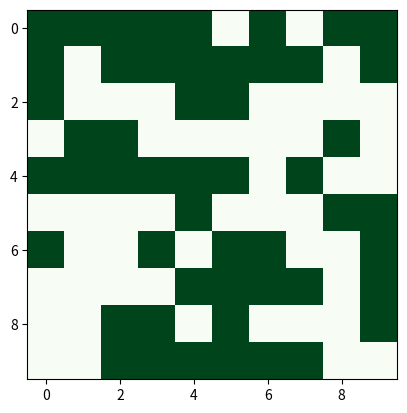

The matplotlib source for this figure: (Note: this script raises an exception after producing the figure.)
# SAGE MATH Python Code

import random 
import numpy as np 
N=10  
A=np.zeros((N,N)) 
for i in range(N):
    
    for j in range(N):
        A[i][j]=random.choice([-1,1])
import matplotlib.pyplot as plt  
plt.imshow(A,cmap ='Greens') 
plt.show()


Ei=0
Ef=0
Etot_i=0
J=1
for x in range(N):
    for y in range(N):
        if x==0 and y==0 : 
            Etot_i += -J*A[x][y]*A[x,y+1] + (-J*A[x][y]*A[x+1,y]) + (-J*A[x][y]*A[N-1,N-1]) + (-J*A[x][y]*A[x,N-1])
        elif x==0 and y==N-1 :  
            Etot_i += -J*A[x][y]*A[x,y-1] +  (-J*A[x][y]*A[x+1,y]) + (-J*A[x][y]*A[N-1,x]) +  (-J*A[x][y]*A[x,x])
           
        elif y==0 and  x == N-1: 
            Etot_i += -J*A[x][y]*A[x,y+1] + (-J*A[x][y]*A[x-1,y])  + (-J*A[x][y]*A[y,N-1]) + -J*A[x][y]*A[N-1,N-1]
            
        elif y==N-1 and x==N-1: 
            Etot_i += -J*A[x][y]*A[x,y-1] +  (-J*A[x][y]*A[x-1,y]) + (-J*A[x][y]*A[N-1,0]) + -J*A[x][y]*A[0,0]
        elif x==0 and y != N-1 and y != 0: 
            Etot_i += -J*A[x][y]*A[x,y-1]  + (-J*A[x][y]*A[x,y+1])+  (-J*A[x][y]*A[x+1,y]) + (-J*A[x][y]*A[x-1,y])
        elif y==0 and x !=0   :  
            Etot_i += -J*A[x][y]*A[x,y+1]  + (-J*A[x][y]*A[x-1,y])+  (-J*A[x][y]*A[x+1,y]) + (-J*A[x][y]*A[x,y-1])
        elif x==N-1  and y != 0 :
            Etot_i += -J*A[x][y]*A[x,y+1]  + (-J*A[x][y]*A[x-1,y])+  (-J*A[x][y]*A[x,y-1]) +  (-J*A[x][y]*A[0,y])
           
        elif  y== N-1 and x != 0: 
            Etot_i += -J*A[x][y]*A[x+1,y]  + (-J*A[x][y]*A[x-1,y])+  (-J*A[x][y]*A[x,y-1]) + (-J*A[x][y]*A[x,0])
        else: 
            Etot_i += -J*A[x][y]*A[x,y-1] + (-J*A[x][y]*A[x-1,y]) + (-J*A[x][y]*A[x,y+1])+  (-J*A[x][y]*A[x+1,y])
Etot_i

def Metropolis_lattice(lattice,n,temp_B, J):
    for w in range(n):  
        Ei=0 
        Ef=0 
        E=Etot_i 
        x = ZZ.random_element(0,N) 
        y= ZZ.random_element(0,N)  
        SpinI = lattice[x,y] 
        # Flip the spin 
        SpinF = (-1)*SpinI
        #definie the conditions 
        # After choosing a random spin the we flip the spin
        # After fliping the spin sum the energy of the neighbouring spins 
        # We sum energy of the  4 neighouring spins  but if the spin is the the edgewe take spin the the other edge 
        if x==0 and y==0 : #The spin is at the corner we take spins on the opposide corners as the neighbors

            Ei += -J*SpinI*lattice[x,y+1] + (-J*SpinI*lattice[x+1,y]) + (-J*SpinI*lattice[N-1,N-1]) + (-J*SpinI*lattice[x,N-1])  
            Ef += -J*SpinF*lattice[x,y+1] + (-J*SpinF*lattice[x+1,y]) + (-J*SpinI*lattice[N-1,N-1]) + (-J*SpinI*lattice[x,N-1]) 
        elif x==0 and y==N-1 : #The spin is at the corner we take spins on the opposide corners as the neighbors

            Ei += -J*SpinI*lattice[x,y-1] +  (-J*SpinI*lattice[x+1,y]) + (-J*SpinI*lattice[N-1,x]) +  (-J*SpinI*lattice[x,x])
            Ef += -J*SpinF*lattice[x,y-1] +  (-J*SpinF*lattice[x+1,y]) +  (-J*SpinI*lattice[N-1,x]) +  (-J*SpinI*lattice[x,x])
        elif y==0 and  x == N-1: 
   
            Ei += -J*SpinI*lattice[x,y+1] + (-J*SpinI*lattice[x-1,y])  + (-J*SpinI*lattice[y,N-1]) + -J*SpinI*lattice[N-1,N-1]
            Ef += -J*SpinF*lattice[x,y+1] + (-J*SpinF*lattice[x-1,y]) + (-J*SpinI*lattice[y,N-1]) + -J*SpinI*lattice[N-1,N-1]
        elif y==N-1 and x==N-1:
            Ei += -J*SpinI*lattice[x,y-1] +  (-J*SpinI*lattice[x-1,y]) + (-J*SpinI*lattice[N-1,0]) + -J*SpinI*lattice[0,0]
            Ef += -J*SpinF*lattice[x,y-1] +  (-J*SpinF*lattice[x-1,y]) +  (-J*SpinI*lattice[N-1,0]) + -J*SpinI*lattice[0,0]
        elif x==0 and y != N-1 and y != 0: # the spin is on the edge it only has 3 neighbours  we take one on the oppside edge as neigbor
  
            Ei += -J*SpinI*lattice[x,y-1]  + (-J*SpinI*lattice[x,y+1])+  (-J*SpinI*lattice[x+1,y]) + (-J*SpinI*lattice[x-1,y])
            Ef += -J*SpinF*lattice[x,y-1]  + (-J*SpinF*lattice[x,y+1])+  (-J*SpinF*lattice[x+1,y])  +(-J*SpinI*lattice[x-1,y])
        elif y==0 and x !=0   : 

            Ei += -J*SpinI*lattice[x,y+1]  + (-J*SpinI*lattice[x-1,y])+  (-J*SpinI*lattice[x+1,y]) + (-J*SpinI*lattice[x,y-1])
            Ef += -J*SpinF*lattice[x,y+1]  + (-J*SpinF*lattice[x-1,y])+  (-J*SpinF*lattice[x+1,y]) + (-J*SpinI*lattice[x,y-1])
        elif x==N-1  and y != 0 : 
            Ei += -J*SpinI*lattice[x,y+1]  + (-J*SpinI*lattice[x-1,y])+  (-J*SpinI*lattice[x,y-1]) +  (-J*SpinI*lattice[0,y])
            Ef += -J*SpinF*lattice[x,y+1]  + (-J*SpinF*lattice[x-1,y])+  (-J*SpinF*lattice[x,y-1]) +  (-J*SpinI*lattice[0,y])
        elif  y== N-1 and x != 0: 

            Ei += -J*SpinI*lattice[x+1,y]  + (-J*SpinI*lattice[x-1,y])+  (-J*SpinI*lattice[x,y-1]) + (-J*SpinI*lattice[x,0])
            Ef += -J*SpinF*lattice[x+1,y]  + (-J*SpinF*lattice[x-1,y])+  (-J*SpinF*lattice[x,y-1]) + (-J*SpinI*lattice[x,0]) 
        else:
            Ei += -J*SpinI*lattice[x,y-1] + (-J*SpinI*lattice[x-1,y]) + (-J*SpinI*lattice[x,y+1])+  (-J*SpinI*lattice[x+1,y])
            Ef += -J*SpinF*lattice[x,y-1] + (-J*SpinF*lattice[x-1,y]) + (-J*SpinF*lattice[x,y+1])+  (-J*SpinF*lattice[x+1,y])
        
        Delta_E= Ef - Ei  
        if Delta_E <=0:  
            E += Delta_E  
            lattice[x,y]=SpinF  
        else:
            z = random.random()  # choose a random number between 0and 1 (0 < z < 1) 
            if z < e^(-temp_B*Delta_E): 
                E += Delta_E 
                lattice[x,y]=SpinF 
    plt.title('Lattice after   ' + str(   n) +'    flips' + '   for temperature betha ='+ str( temp_B)) #imshow title
    plt.imshow(lattice,cmap ='Greens')   # White means spin down and green is spin up
    plt.show()  
        



for i in range(0,1): 
    Metropolis_lattice(A,10000,i,1.2)

beta=[i for i in srange(0,1.5,0.1)]  


def Metropolis_lattice_plotting(lattice,n,temp_B, J):
    for g in range(len(beta)):
        Es=0
        E_list=[]
        for k in beta:  
            temp_B = k
            for w in range(n): 
                tot_spins= w
                Ei=0 
                Ef=0 
                E=Etot_i 
                x = ZZ.random_element(0,N) 
                y= ZZ.random_element(0,N)  
                SpinI = lattice[x,y] 
                SpinF = (-1)*SpinI
               
                if x==0 and y==0 : 
                    Ei += -J*SpinI*lattice[x,y+1] + (-J*SpinI*lattice[x+1,y]) + (-J*SpinI*lattice[N-1,N-1]) + (-J*SpinI*lattice[x,N-1])  
                    Ef += -J*SpinF*lattice[x,y+1] + (-J*SpinF*lattice[x+1,y]) + (-J*SpinI*lattice[N-1,N-1]) + (-J*SpinI*lattice[x,N-1]) 
                elif x==0 and y==N-1 : 
                    Ei += -J*SpinI*lattice[x,y-1] +  (-J*SpinI*lattice[x+1,y]) + (-J*SpinI*lattice[N-1,x]) +  (-J*SpinI*lattice[x,x])
                    Ef += -J*SpinF*lattice[x,y-1] +  (-J*SpinF*lattice[x+1,y]) +  (-J*SpinI*lattice[N-1,x]) +  (-J*SpinI*lattice[x,x])
                elif y==0 and  x == N-1: 
                    Ei += -J*SpinI*lattice[x,y+1] + (-J*SpinI*lattice[x-1,y])  + (-J*SpinI*lattice[y,N-1]) + -J*SpinI*lattice[N-1,N-1]
                    Ef += -J*SpinF*lattice[x,y+1] + (-J*SpinF*lattice[x-1,y]) + (-J*SpinI*lattice[y,N-1]) + -J*SpinI*lattice[N-1,N-1]
                elif y==N-1 and x==N-1:
                    Ei += -J*SpinI*lattice[x,y-1] +  (-J*SpinI*lattice[x-1,y]) + (-J*SpinI*lattice[N-1,0]) + -J*SpinI*lattice[0,0]
                    Ef += -J*SpinF*lattice[x,y-1] +  (-J*SpinF*lattice[x-1,y]) +  (-J*SpinI*lattice[N-1,0]) + -J*SpinI*lattice[0,0]
                elif x==0 and y != N-1 and y != 0: 
                    Ei += -J*SpinI*lattice[x,y-1]  + (-J*SpinI*lattice[x,y+1])+  (-J*SpinI*lattice[x+1,y]) + (-J*SpinI*lattice[x-1,y])
                    Ef += -J*SpinF*lattice[x,y-1]  + (-J*SpinF*lattice[x,y+1])+  (-J*SpinF*lattice[x+1,y])  +(-J*SpinI*lattice[x-1,y])
                elif y==0 and x !=0   :  
                    Ei += -J*SpinI*lattice[x,y+1]  + (-J*SpinI*lattice[x-1,y])+  (-J*SpinI*lattice[x+1,y]) + (-J*SpinI*lattice[x,y-1])
                    Ef += -J*SpinF*lattice[x,y+1]  + (-J*SpinF*lattice[x-1,y])+  (-J*SpinF*lattice[x+1,y]) + (-J*SpinI*lattice[x,y-1])
                elif x==N-1  and y != 0 : 
                    Ei += -J*SpinI*lattice[x,y+1]  + (-J*SpinI*lattice[x-1,y])+  (-J*SpinI*lattice[x,y-1]) +  (-J*SpinI*lattice[0,y])
                    Ef += -J*SpinF*lattice[x,y+1]  + (-J*SpinF*lattice[x-1,y])+  (-J*SpinF*lattice[x,y-1]) +  (-J*SpinI*lattice[0,y])
                elif  y== N-1 and x != 0: 
                    Ei += -J*SpinI*lattice[x+1,y]  + (-J*SpinI*lattice[x-1,y])+  (-J*SpinI*lattice[x,y-1]) + (-J*SpinI*lattice[x,0])
                    Ef += -J*SpinF*lattice[x+1,y]  + (-J*SpinF*lattice[x-1,y])+  (-J*SpinF*lattice[x,y-1]) + (-J*SpinI*lattice[x,0]) 
                else: 
                    Ei += -J*SpinI*lattice[x,y-1] + (-J*SpinI*lattice[x-1,y]) + (-J*SpinI*lattice[x,y+1])+  (-J*SpinI*lattice[x+1,y])
                    Ef += -J*SpinF*lattice[x,y-1] + (-J*SpinF*lattice[x-1,y]) + (-J*SpinF*lattice[x,y+1])+  (-J*SpinF*lattice[x+1,y])
                Delta_E= Ef - Ei  
                if Delta_E <=0:  
                    E += Delta_E    
                    lattice[x,y]=SpinF  
                else:
                    z = random.random()  
                    if z < e^(-temp_B*Delta_E):  
                        E += Delta_E 
                        lattice[x,y]=SpinF 

                    if  tot_spins > 0.6* 10000 :
                        Es += E
            E_list.append(Es)
    return E_list
EP=Metropolis_lattice_plotting(A,10000,0.6,1)
EP

plt.figure(figsize=(20,10))
plt.plot(beta,EP,'g')
plt.title('PLot of Beta vs Energy of the lattice')
plt.ylabel('Energy of lattice')
plt.xlabel('Beta')

def Metropolis_lattice_plotting_mg(lattice,n,temp_B, J):
    for g in range(len(beta)):
        Es=0
        magnetisation=0
        Magnetisation=[]
        Sl = []
        E2_avg = 0
        E_avg  = 0
        Cv=[]
        X=[]
        S=0
        S2=0
        for k in beta:  
            temp_B = k
            for w in range(n):
                tot_spins= w
                Ei=0 
                Ef=0  
                E=Etot_i 

                x = ZZ.random_element(0,N)
                y= ZZ.random_element(0,N)  
                SpinI = lattice[x,y]  

                SpinF = (-1)*SpinI
                if x==0 and y==0 : 
                    Ei += -J*SpinI*lattice[x,y+1] + (-J*SpinI*lattice[x+1,y]) + (-J*SpinI*lattice[N-1,N-1]) + (-J*SpinI*lattice[x,N-1])  
                    Ef += -J*SpinF*lattice[x,y+1] + (-J*SpinF*lattice[x+1,y]) + (-J*SpinI*lattice[N-1,N-1]) + (-J*SpinI*lattice[x,N-1]) 
                elif x==0 and y==N-1 :
                    Ei += -J*SpinI*lattice[x,y-1] +  (-J*SpinI*lattice[x+1,y]) + (-J*SpinI*lattice[N-1,x]) +  (-J*SpinI*lattice[x,x])
                    Ef += -J*SpinF*lattice[x,y-1] +  (-J*SpinF*lattice[x+1,y]) +  (-J*SpinI*lattice[N-1,x]) +  (-J*SpinI*lattice[x,x])
                elif y==0 and  x == N-1: 
                    Ei += -J*SpinI*lattice[x,y+1] + (-J*SpinI*lattice[x-1,y])  + (-J*SpinI*lattice[y,N-1]) + -J*SpinI*lattice[N-1,N-1]
                    Ef += -J*SpinF*lattice[x,y+1] + (-J*SpinF*lattice[x-1,y]) + (-J*SpinI*lattice[y,N-1]) + -J*SpinI*lattice[N-1,N-1]
                elif y==N-1 and x==N-1:
                    Ei += -J*SpinI*lattice[x,y-1] +  (-J*SpinI*lattice[x-1,y]) + (-J*SpinI*lattice[N-1,0]) + -J*SpinI*lattice[0,0]
                    Ef += -J*SpinF*lattice[x,y-1] +  (-J*SpinF*lattice[x-1,y]) +  (-J*SpinI*lattice[N-1,0]) + -J*SpinI*lattice[0,0]
                elif x==0 and y != N-1 and y != 0: 
                    Ei += -J*SpinI*lattice[x,y-1]  + (-J*SpinI*lattice[x,y+1])+  (-J*SpinI*lattice[x+1,y]) + (-J*SpinI*lattice[x-1,y])
                    Ef += -J*SpinF*lattice[x,y-1]  + (-J*SpinF*lattice[x,y+1])+  (-J*SpinF*lattice[x+1,y])  +(-J*SpinI*lattice[x-1,y])
                elif y==0 and x !=0   :  
                    Ei += -J*SpinI*lattice[x,y+1]  + (-J*SpinI*lattice[x-1,y])+  (-J*SpinI*lattice[x+1,y]) + (-J*SpinI*lattice[x,y-1])
                    Ef += -J*SpinF*lattice[x,y+1]  + (-J*SpinF*lattice[x-1,y])+  (-J*SpinF*lattice[x+1,y]) + (-J*SpinI*lattice[x,y-1])
                elif x==N-1  and y != 0 : 
                    Ei += -J*SpinI*lattice[x,y+1]  + (-J*SpinI*lattice[x-1,y])+  (-J*SpinI*lattice[x,y-1]) +  (-J*SpinI*lattice[0,y])
                    Ef += -J*SpinF*lattice[x,y+1]  + (-J*SpinF*lattice[x-1,y])+  (-J*SpinF*lattice[x,y-1]) +  (-J*SpinI*lattice[0,y])
                elif  y== N-1 and x != 0: 
                    Ei += -J*SpinI*lattice[x+1,y]  + (-J*SpinI*lattice[x-1,y])+  (-J*SpinI*lattice[x,y-1]) + (-J*SpinI*lattice[x,0])
                    Ef += -J*SpinF*lattice[x+1,y]  + (-J*SpinF*lattice[x-1,y])+  (-J*SpinF*lattice[x,y-1]) + (-J*SpinI*lattice[x,0]) 
                else: 
                    Ei += -J*SpinI*lattice[x,y-1] + (-J*SpinI*lattice[x-1,y]) + (-J*SpinI*lattice[x,y+1])+  (-J*SpinI*lattice[x+1,y])
                    Ef += -J*SpinF*lattice[x,y-1] + (-J*SpinF*lattice[x-1,y]) + (-J*SpinF*lattice[x,y+1])+  (-J*SpinF*lattice[x+1,y])
                Delta_E= Ef - Ei  
                if Delta_E <=0: 
                    E += Delta_E   
                    lattice[x,y]=SpinF  
                else:
                    z = random.random() 
                    if z < e^(-temp_B*Delta_E):  
                        E += Delta_E
                        lattice[x,y]=SpinF 

                    if  tot_spins > 0.6* 10000 :
                        Es += E^2
                        E_avg += (1/w*E)^2
                        E2_avg += (1/w*Es)
            Sl.append(sum(lattice))
            S=1/N^2*sum(lattice)
            S2=1/N^2*sum(lattice^2)
            Cv.append(1/N^2*(temp_B*J)^2*(E2_avg-E_avg))
            X.append(1/N^2*temp_B*J*(S2 - S^2))
            magnetisation= 1/N^2*(sum(lattice))
            Magnetisation.append(magnetisation)
    return Sl , Magnetisation , Cv  , X
                    
Data=Metropolis_lattice_plotting_mg(A,10000,0.6,1)

Spins ,  Maget , CV  , Xp  = Data 
plt.figure(figsize=(20,10))
plt.plot(beta,Spins)
plt.title('PLot of Beta vs Sum of all spins on the lattice')
plt.ylabel('Spins')
plt.xlabel('Beta')
plt.figure(figsize=(20,10))
plt.plot(beta,Maget)
plt.title('PLot of Beta vs Magnetisation of the lattice')
plt.ylabel('Magnetisation')
plt.xlabel('Beta')
plt.figure(figsize=(20,10))
plt.plot(beta,CV)
plt.title('PLot of Beta vs Specific Heat')
plt.ylabel('Specific Heat ')
plt.xlabel('Beta')
plt.figure(figsize=(20,10))
plt.plot(beta,Xp)
plt.title('PLot of Beta vs Paramagnetic State')
plt.ylabel('Paramagnetic State')
plt.xlabel('Beta')




# Completing the project of the Ising Model using the Metropolis Algorithm on the 2-dimensional lattice of N x N lattice. After performing 10 000 flips at different temperatures. When we decrease the temperature of the system reaches equilibrium much faster since there is not enough energy to flip the Spins. Calculating the magnetisation of the system as temperature decreases the  Magnetisations go to 1. But for Specific Heat as we decrease the temperature of the system the specific heat capacity goes to infinity and the Paramagnetic State goes to zero.]
# 
# 
# Comparing Plots of  Temperature vs Specific  heat of online source: http://astro.physics.ncsu.edu/urca/course_files/Lesson23/index.html
# 
# ![specificheat_of_temp.png](attachment:specificheat_of_temp.png)
# 
# 
# 
# [1] F. Mandl, Statistical Physics (second edition, 1988), Wiley, ISBN 0-471-91533-5
# 
# 
# [2] http://astro.physics.ncsu.edu/urca/course_files/Lesson23/index.html
# 
# [3] http://www.bdhammel.com/ising-model/
# 
# 
# 
# 
